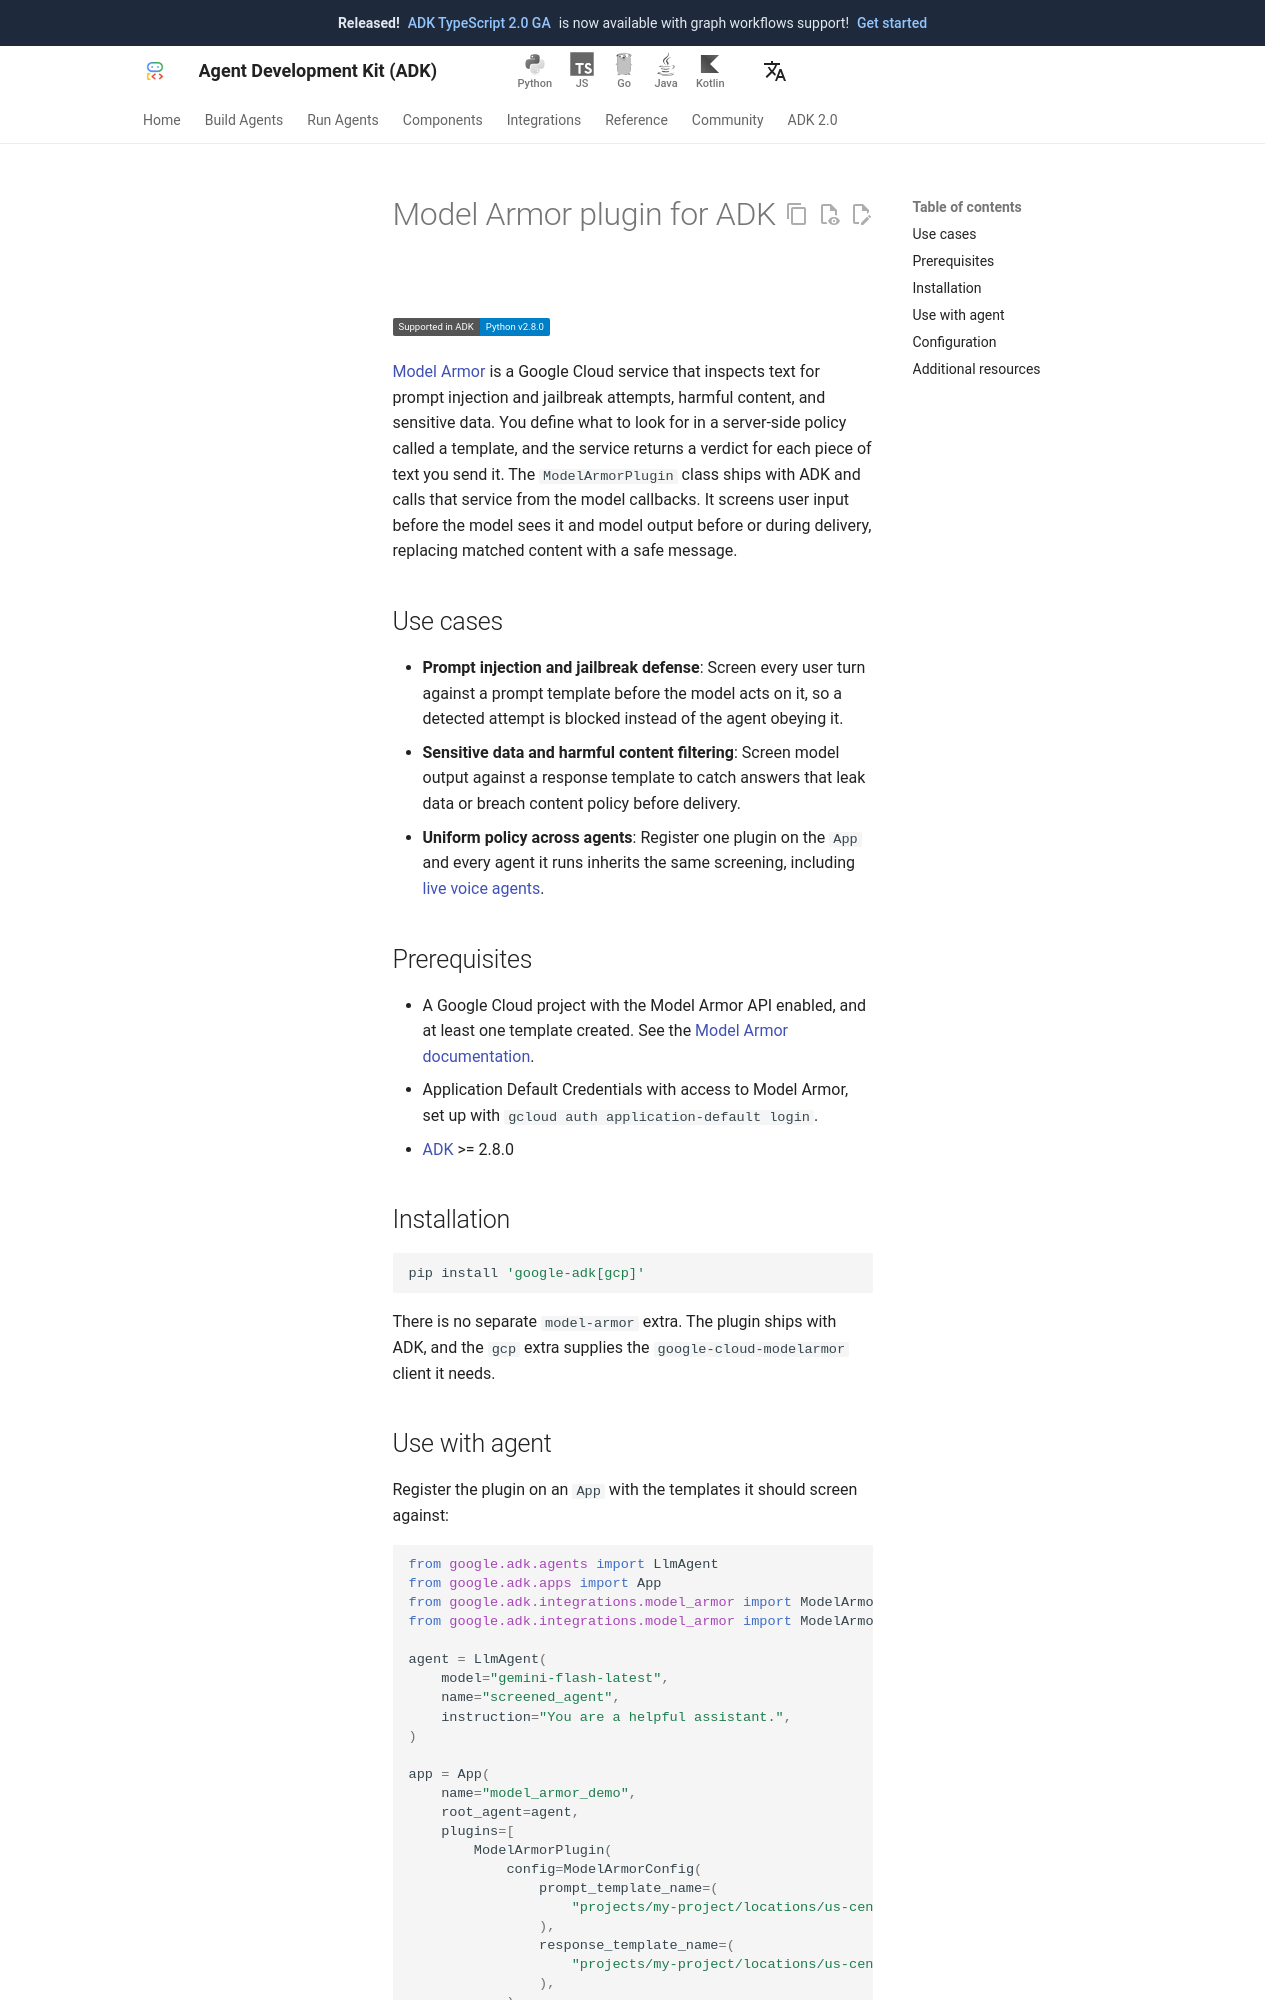

repository: adk-labs/adk-docs · page: integrations/model-armor/index.html · generator: mkdocs

---
catalog_title: Model Armor
catalog_description: Screen agent input and output against Google Cloud security templates
catalog_icon: /integrations/assets/model-armor.png
catalog_tags: ["google"]
---

# Model Armor plugin for ADK

<div class="language-support-tag">
  <span class="lst-supported">Supported in ADK</span><span class="lst-python">Python v2.8.0</span>
</div>

[Model Armor](https://cloud.google.com/security-command-center/docs/model-armor-overview)
is a Google Cloud service that inspects text for prompt injection and jailbreak attempts,
harmful content, and sensitive data. You define what to look for in a server-side policy
called a template, and the service returns a verdict for each piece of text you send it. The
`ModelArmorPlugin` class ships with ADK and calls that service from the model callbacks.
It screens user input before the model sees it and model output before or during delivery,
replacing matched content with a safe message.

## Use cases

- **Prompt injection and jailbreak defense**: Screen every user turn against a prompt
  template before the model acts on it, so a detected attempt is blocked instead of the agent
  obeying it.
- **Sensitive data and harmful content filtering**: Screen model output against a response
  template to catch answers that leak data or breach content policy before delivery.
- **Uniform policy across agents**: Register one plugin on the `App` and every agent it
  runs inherits the same screening, including
  [live voice agents](../live/guardrails.md).

## Prerequisites

- A Google Cloud project with the Model Armor API enabled, and at least one template
  created. See the [Model Armor documentation](https://cloud.google.com/security-command-center/docs/manage-model-armor-templates).
- Application Default Credentials with access to Model Armor, set up with
  `gcloud auth application-default login`.
- [ADK](https://adk.dev) >= 2.8.0

## Installation

```bash
pip install 'google-adk[gcp]'
```

There is no separate `model-armor` extra. The plugin ships with ADK, and the `gcp` extra
supplies the `google-cloud-modelarmor` client it needs.
